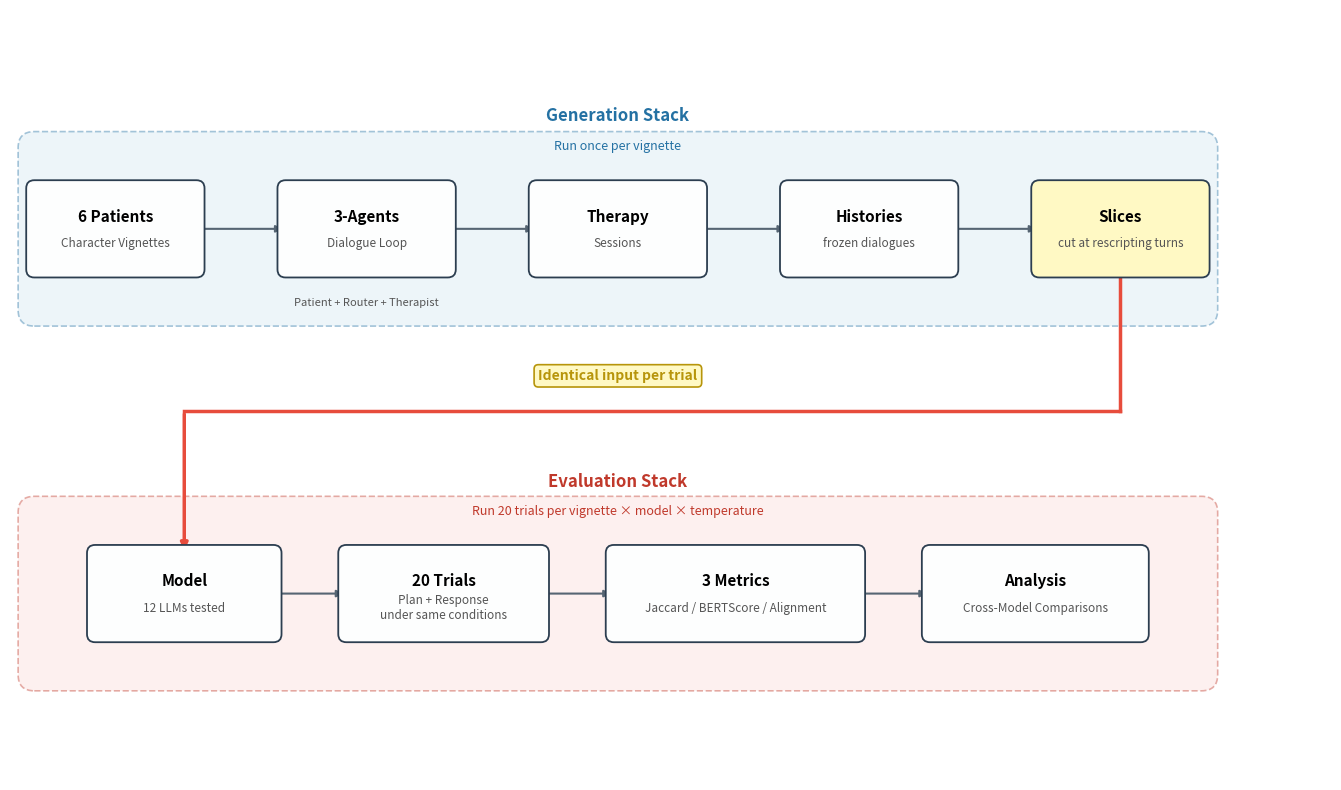

The matplotlib source for this figure: (Note: this script raises an exception after producing the figure.)
"""Figure 3.1: End-to-end pipeline diagram.

Shows the two-stack architecture: generation → frozen histories → evaluation → metrics.
Stacks stacked vertically, frozen history feeds down into evaluation stack.

Output: thesis/figures/fig_3_1_pipeline.pdf
"""

import matplotlib.pyplot as plt
from matplotlib.patches import FancyBboxPatch

# ---------------------------------------------------------------------------
# Colors
# ---------------------------------------------------------------------------
C_GEN = "#d4e6f1"
C_EVAL = "#fadbd8"
C_BOX = "#fdfefe"
C_ARROW = "#566573"
C_BORDER = "#2c3e50"
C_ACCENT = "#e74c3c"


def draw_box(ax, x, y, text, subtext=None, color=C_BOX, w=2.2, h=1.0):
    box = FancyBboxPatch(
        (x - w / 2, y - h / 2), w, h,
        boxstyle="round,pad=0.1", facecolor=color,
        edgecolor=C_BORDER, linewidth=1.3, zorder=3,
    )
    ax.add_patch(box)
    if subtext:
        ax.text(x, y + 0.15, text, ha="center", va="center",
                fontsize=11, fontweight="bold", zorder=4)
        ax.text(x, y - 0.18, subtext, ha="center", va="center",
                fontsize=8.5, color="#555", zorder=4, style="italic")
    else:
        ax.text(x, y, text, ha="center", va="center",
                fontsize=11, fontweight="bold", zorder=4)


def arrow(ax, x1, y1, x2, y2, color=C_ARROW, lw=1.5):
    ax.annotate(
        "", xy=(x2, y2), xytext=(x1, y1),
        arrowprops=dict(arrowstyle="-|>", color=color, lw=lw), zorder=2,
    )


def main():
    fig, ax = plt.subplots(figsize=(15, 8))
    ax.set_xlim(-0.8, 15.5)
    ax.set_ylim(-1.0, 8.5)
    ax.set_aspect("equal")
    ax.axis("off")

    # ── Generation Stack background (top) ───────────────────────────────
    cx = 6.7  # center x for both stacks
    gen_bg = FancyBboxPatch(
        (cx - 7.2, 4.8), 14.4, 2.0,
        boxstyle="round,pad=0.2", facecolor=C_GEN,
        edgecolor="#2471a3", linewidth=1.2, linestyle="--", alpha=0.4, zorder=1,
    )
    ax.add_patch(gen_bg)
    ax.text(cx, 7.13, "Generation Stack", fontsize=12, fontweight="bold",
            color="#2471a3", ha="center", zorder=4)
    ax.text(cx, 6.77, "Run once per vignette", fontsize=9,
            color="#2471a3", style="italic", ha="center", zorder=4)

    # ── Evaluation Stack background (bottom) ────────────────────────────
    eval_bg = FancyBboxPatch(
        (cx - 7.2, 0.3), 14.4, 2.0,
        boxstyle="round,pad=0.2", facecolor=C_EVAL,
        edgecolor="#c0392b", linewidth=1.2, linestyle="--", alpha=0.4, zorder=1,
    )
    ax.add_patch(eval_bg)
    ax.text(cx, 2.62, "Evaluation Stack", fontsize=12, fontweight="bold",
            color="#c0392b", ha="center", zorder=4)
    ax.text(cx, 2.27, "Run 20 trials per vignette \u00d7 model \u00d7 temperature",
            fontsize=9, color="#c0392b", style="italic", ha="center", zorder=4)

    # ── Generation row (y=5.8) ──────────────────────────────────────────
    # 5 boxes, evenly spaced across center (total span ~12.4, centered on 6.7)
    gy = 5.8
    bw = 2.0  # box width
    gap = 1.1  # gap between boxes
    stride = bw + gap
    gx0 = 6.7 - 2 * stride  # leftmost box center

    gx = [gx0 + i * stride for i in range(5)]
    draw_box(ax, gx[0], gy, "6 Patients", "Character Vignettes", w=bw)
    draw_box(ax, gx[1], gy, "3-Agents", "Dialogue Loop", w=bw)
    draw_box(ax, gx[2], gy, "Therapy", "Sessions", w=bw)
    draw_box(ax, gx[3], gy, "Histories", "frozen dialogues", w=bw)
    draw_box(ax, gx[4], gy, "Slices", "cut at rescripting turns", color="#fff9c4", w=bw)

    ax.text(gx[1], 4.95, "Patient + Router + Therapist",
            ha="center", va="top", fontsize=8, color="#555", zorder=4)

    # Generation arrows
    for i in range(4):
        arrow(ax, gx[i] + bw / 2, gy, gx[i + 1] - bw / 2, gy)

    # ── Evaluation row (y=1.3) ──────────────────────────────────────────
    # 4 boxes, centered on 6.7
    ey = 1.3
    ew = [2.2, 2.4, 3.0, 2.6]  # widths
    egap = 0.9
    # Compute positions: total width = sum(ew) + 3*egap
    total_ew = sum(ew) + 3 * egap
    ex0 = 6.7 - total_ew / 2 + ew[0] / 2  # leftmost center
    ex = [ex0]
    for i in range(1, 4):
        ex.append(ex[i - 1] + ew[i - 1] / 2 + egap + ew[i] / 2)

    draw_box(ax, ex[0], ey, "Model", "12 LLMs tested", w=ew[0])
    draw_box(ax, ex[1], ey, "20 Trials", "Plan + Response\nunder same conditions", w=ew[1])
    draw_box(ax, ex[2], ey, "3 Metrics", "Jaccard / BERTScore / Alignment", w=ew[2])
    draw_box(ax, ex[3], ey, "Analysis", "Cross-Model Comparisons", w=ew[3])

    # Eval arrows
    for i in range(3):
        arrow(ax, ex[i] + ew[i] / 2, ey, ex[i + 1] - ew[i + 1] / 2, ey)

    # ── Orange arrow: Frozen Histories → Model Under Test ───────────────
    frozen_x, frozen_bottom = gx[4], gy - 0.5
    model_x, model_top = ex[0], ey + 0.5
    mid_y = 3.55  # midpoint between the two rows

    # Vertical down from frozen
    ax.plot([frozen_x, frozen_x], [frozen_bottom, mid_y],
            color=C_ACCENT, lw=2.5, zorder=2)
    # Horizontal left to model
    ax.plot([frozen_x, model_x], [mid_y, mid_y],
            color=C_ACCENT, lw=2.5, zorder=2)
    # Vertical down into model (with arrowhead)
    arrow(ax, model_x, mid_y, model_x, model_top, color=C_ACCENT, lw=2.5)

    # Label on the orange path
    ax.text(cx, 3.9, "Identical input per trial",
            ha="center", va="bottom", fontsize=10, color="#b7950b",
            fontweight="bold", zorder=4,
            bbox=dict(facecolor="#fff9c4", edgecolor="#b7950b",
                      boxstyle="round,pad=0.3", linewidth=1.2))

    fig.tight_layout()
    fig.savefig("thesis/figures/fig_3_1_pipeline.pdf", bbox_inches="tight")
    fig.savefig("thesis/figures/fig_3_1_pipeline.png", bbox_inches="tight", dpi=150)
    print("Saved thesis/figures/fig_3_1_pipeline")
    plt.close(fig)


if __name__ == "__main__":
    main()
